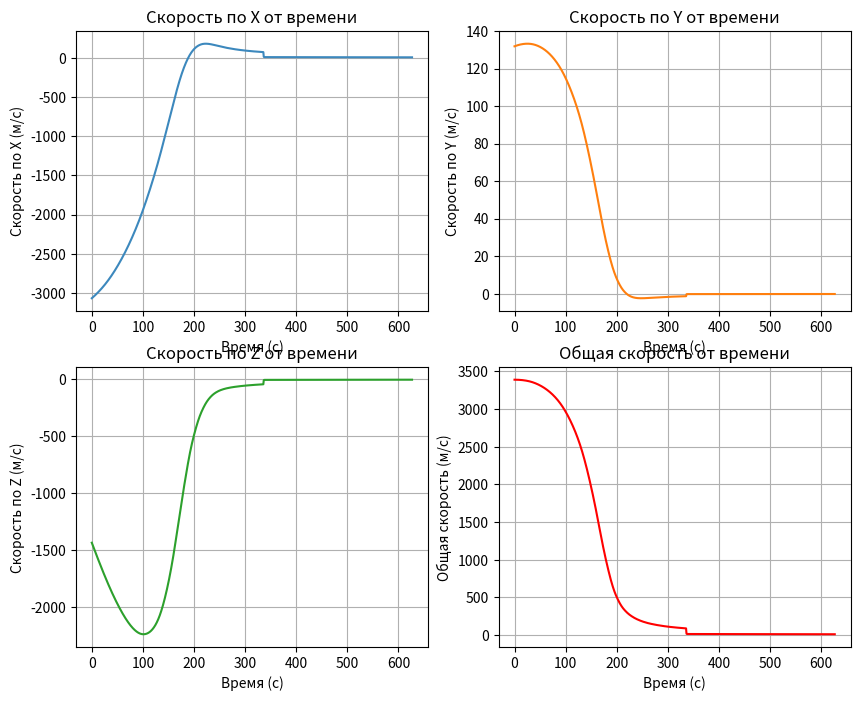
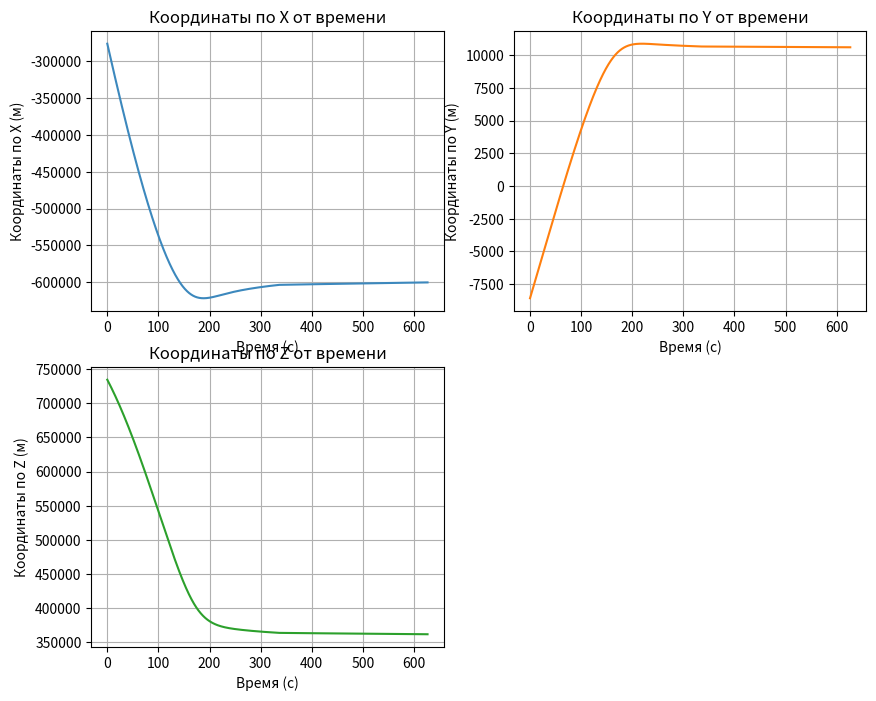
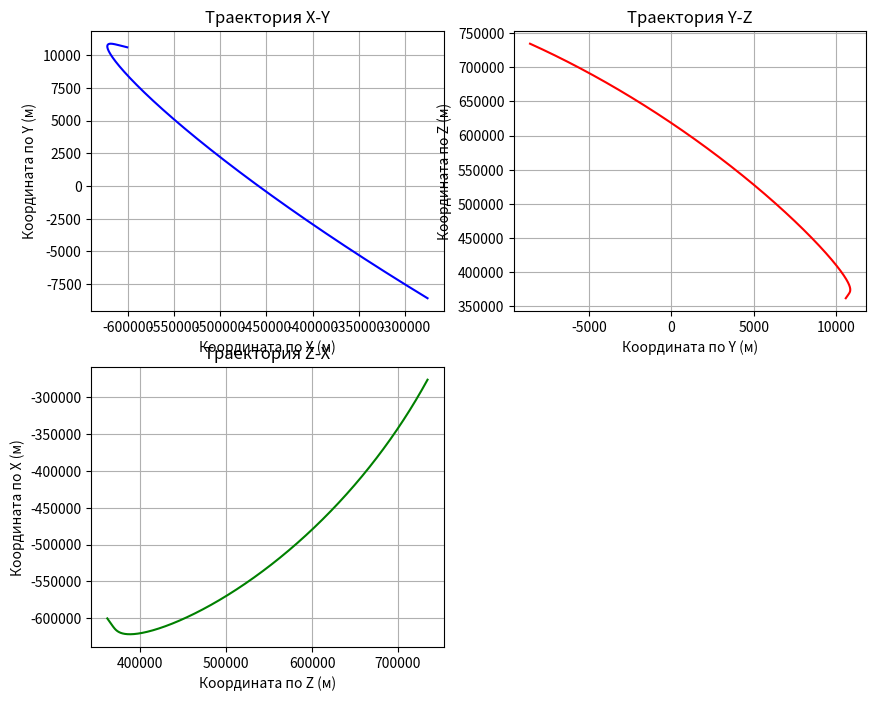
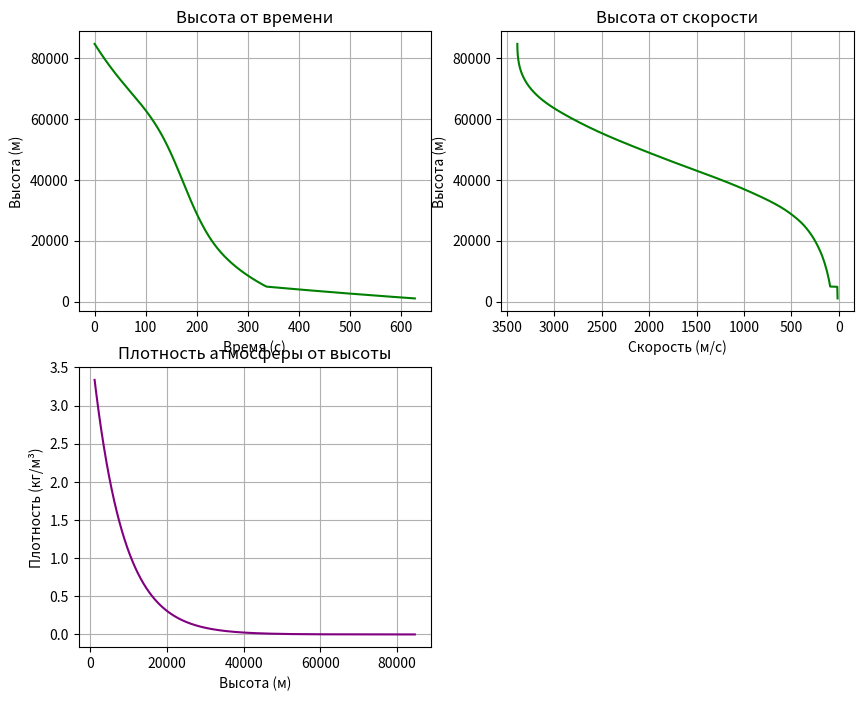
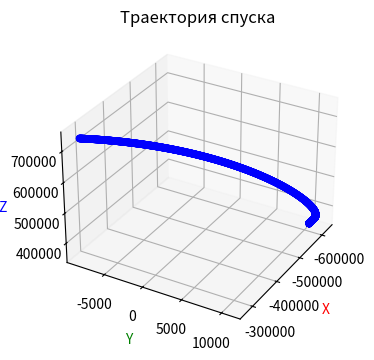

Generate these figures, in order, with matplotlib:
import numpy as np
import matplotlib.pyplot as plt
from scipy.integrate import solve_ivp
# Константы планеты
M = 1.224398e23  # Масса планеты (Ева), кг
G = 6.672e-11  # Гравитационная постоянная, м^3/(кг·с^2)
R = 700000  # Радиус планеты, м
Mu = 8.1717302 * 10 ** 12 # гравитационный параметр планеты ('м3/с2')

# Атмосферные параметры
P0 = 506625  # Давление у поверхности, Па
H = 7921  # Высота масштабирования атмосферы, м
# H = 10779.053
T = 401  # Температура атмосферы, К

R_specific=8.314462618153 #Дж/(моль*K)
g0=Mu/R/R#ускорение свободного падения у поверхности модуль
print("g0 = ",g0)
mmol=R_specific*T/(g0*H)#молярная масса атмосферы у поверхности
print("mmol = ",mmol)

rro0=P0*mmol/R_specific/T
print("rro0 = ",rro0);#плотсноть атмосферы у поверхности kg/m^3


# Параметры аппарата
m = 6950  # Масса аппарата, кг
A = 4.8  # Площадь поперечного сечения, м^2
Cd = 1.2  # Коэффициент аэродинамического сопротивления

# Функции для вычисления сил

def mass(h):
    if h > 5000:
        return 6950
    
    elif h <= 5000:
        return 5300
    
    elif h <= 3000:
        return 2261
    
    else:
        return 2261

def pressure(h):
    """Давление в зависимости от высоты."""
    return P0 * np.exp(-h / H)

def rho(h):
    """Плотность атмосферы в зависимости от высоты."""
    return rro0*np.exp(-h / H)

def drag_force(V, h):
    Cd = 3.2
    A = 4.5
    if h <= 5000:
        Cd = 3  #Mk25
        A = 125
    elif h <= 4000:
        Cd = 3  #Mk16
        A = 50
    elif h <= 3000:
        Cd = 3  #Mk12-R + Mk16
        A = 33 + 50
    elif h <= 2500:
        Cd = 3  #Mk12-R
        A = 33
    elif h <= 1500:
        Cd = 3  #Mk12-R + три Mk2-R
        A = 32 * 3 + 700
    """Сила аэродинамического сопротивления."""
    return 0.5 * Cd * A * rho(h) * V

def stop_event(t,state):
    x, y, z, Vx, Vy, Vz= state
    r = np.sqrt(x ** 2 + y ** 2 + z ** 2)
    return r - R < 0

def equations(t, state):
    """Уравнения движения аппарата."""
    x, y, z, Vx, Vy, Vz = state
    r = np.sqrt(x ** 2 + y ** 2 + z ** 2)

    # Текущая высота и скорость
    h = r - R
    m = mass(h)
    
    if(h < 1101):
        return
    # h = max(r - R, 0)  # Высота над поверхностью (не может быть отрицательной)
    
    V = np.sqrt(Vx ** 2 + Vy ** 2 + Vz ** 2)  # модуль скорости

    # Силы
    #Fg = g(h) * m  # Сила тяжести
    Fd = drag_force(V, h)  # Сила сопротивления
    #Skalr_r_V = x * Vx + y * Vy + z * Vz


    # Компоненты ускорений

    # ax = -Mu * x / (r ** 3)
    # print(ax)
    # ay = -Mu * y / (r ** 3)
    # az = -Mu * z / (r ** 3)
    
    ax = (-Mu / (r ** 3)) * x - (Fd * Vx) / m
    ay = (-Mu / (r ** 3)) * y - (Fd * Vy) / m
    az = (-Mu / (r ** 3)) * z - (Fd * Vz) / m

# поДЪЁМНАЯ И БОКОВАЯ СИЛЫ
    # Дифференциальные уравнения
    dx_dt = Vx
    dy_dt = Vy
    dz_dt = Vz

    dVx_dt = ax
    dVy_dt = ay
    dVz_dt = az

    return [dx_dt, dy_dt, dz_dt, dVx_dt, dVy_dt, dVz_dt]

# Начальные условия
x0, y0, z0 = -275881.3816859111, -8576.813349455595, 734451.7981707016  # Положение
Vx0, Vy0, Vz0 = -3069.52036166164, 131.86202009816031, -1434.9684166742516   # Скорости
h0=np.sqrt(x0 ** 2 + y0 ** 2 + z0 ** 2) - R
print("h0=",h0)
state0 = [x0, y0, z0, Vx0, Vy0, Vz0]

# Время моделирования
t_span = (0, 727)
t_eval = np.linspace(*t_span, 6243)

# Численное решение

#scipy.integrate.solve_ivp(fun, t_span, y0, method='BDF', t_eval=None, dense_output=False,
# events=None, vectorized=True, args=None)
solution = solve_ivp(equations, t_span, state0, 'RK45',t_eval,True,None,True,None)
#print(solution.y[6])

# Результаты
x, y, z = solution.y[0], solution.y[1], solution.y[2]
Vx, Vy, Vz = solution.y[3], solution.y[4], solution.y[5]
V = np.sqrt(Vx**2 + Vy**2 + Vz**2)
t = solution.t

harr=np.sqrt(x*x+y*y+z*z)-R


# Плотность атмосферы
rho_vals = rho(harr)
#print(x, y, z)
Pressure = pressure(harr)

# Сохранение данных в файл
with open('mathdata.txt', 'w') as file:
    for i in range(len(t)):
        current_time = t[i]
        altitude = harr[i]
        velocity = [Vx[i], Vy[i], Vz[i]]
        speed = V[i]
        position = [z[i], y[i], x[i]]
        pressure_value = pressure(altitude)

        # Форматируем строку и записываем в файл
        file.write(f"{current_time} {altitude} {velocity[0]} {velocity[1]} {velocity[2]} {speed} "
                   f"{position[0]} {position[1]} {position[2]} {pressure_value}\n")

# Функция для построения графиков
def F(n1, n2, n3, lst_x, lst_y, t_x, t_y, color, name_graf):
    plt.subplot(n1, n2, n3)
    plt.plot(lst_x, lst_y, color=color)
    plt.xlabel(t_x)
    plt.ylabel(t_y)
    plt.grid()
    plt.title(name_graf)  # Подпись графика

def graf_3D(position_x, position_y, position_z):
    # 3D график для траектории (цвета для осей: красный для X, зеленый для Y, синий для Z)
    fig = plt.figure(figsize=(7, 4))
    ax_3d = fig.add_subplot(111, projection='3d')
    
    # Построение точек
    ax_3d.scatter(position_x, position_y, position_z, color='blue')

    # Добавляем подписи к осям
    ax_3d.set_xlabel('X', color='red')
    ax_3d.set_ylabel('Y', color='green')
    ax_3d.set_zlabel('Z', color='blue')
    
    # Заголовок графика
    ax_3d.set_title('Траектория спуска')

    # Убираем вывод координат точек в окошке
    ax_3d.grid(True)
    ax_3d.view_init(elev=30, azim=30) 

# Создание графиков с таким же стилем как во втором файле
plt.figure(figsize=(10, 8))  # Окно для графиков скоростей
F(2, 2, 1, t, Vx, "Время (с)", "Скорость по X (м/с)", '#3c88bd', "Скорость по X от времени")
F(2, 2, 2, t, Vy, "Время (с)", "Скорость по Y (м/с)", '#ff7f0e', "Скорость по Y от времени")
F(2, 2, 3, t, Vz, "Время (с)", "Скорость по Z (м/с)", '#2ca02c', "Скорость по Z от времени")
F(2, 2, 4, t, V, "Время (с)", "Общая скорость (м/с)", 'red', "Общая скорость от времени")

plt.figure(figsize=(10, 8))  # Окно для графиков координат
F(2, 2, 1, t, x, "Время (с)", "Координаты по X (м)", '#3c88bd', "Координаты по X от времени")
F(2, 2, 2, t, y, "Время (с)", "Координаты по Y (м)", '#ff7f0e', "Координаты по Y от времени")
F(2, 2, 3, t, z, "Время (с)", "Координаты по Z (м)", '#2ca02c', "Координаты по Z от времени")

plt.figure(figsize=(10, 8))  # Окно для траектории
F(2, 2, 1, x, y, "Координата по X (м)", "Координата по Y (м)", 'blue', "Траектория X-Y")
F(2, 2, 2, y, z, "Координата по Y (м)", "Координата по Z (м)", 'red', "Траектория Y-Z")
F(2, 2, 3, z, x, "Координата по Z (м)", "Координата по X (м)", 'green', "Траектория Z-X")

plt.figure(figsize=(10, 8))  # Окно для графиков высоты
F(2, 2, 1, t, harr, "Время (с)", "Высота (м)", 'green', "Высота от времени")
F(2, 2, 2, V, harr, "Скорость (м/с)", "Высота (м)", 'green', "Высота от скорости")
plt.gca().invert_xaxis()
F(2, 2, 3, harr, rho_vals, "Высота (м)", "Плотность (кг/м³)", 'purple', "Плотность атмосферы от высоты")

graf_3D(x, y, z)

plt.show()
